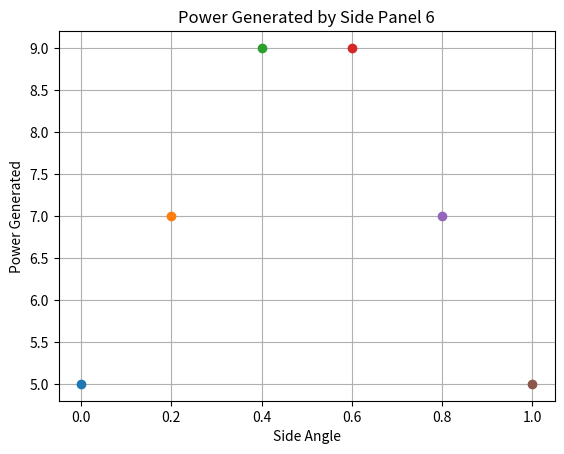

Reproduce this figure in Python.
import matplotlib.pyplot as plt

def calculate_power(angle):
    # Calculate power based on the angle of the side
    # You can replace this with your own power calculation function
    # This is just a dummy function for demonstration purposes
    return abs(10 * (1 - abs(angle - 0.5)))

def generate_power_graph():
    angles = [0.0, 0.2, 0.4, 0.6, 0.8, 1.0]  # Angles representing each side
    powers = [calculate_power(angle) for angle in angles]

    # Generate a separate graph for each side panel
    for i in range(len(angles)):
        plt.plot([angles[i]], [powers[i]], marker='o')
        plt.xlabel('Side Angle')
        plt.ylabel('Power Generated')
        plt.title(f'Power Generated by Side Panel {i+1}')
        plt.grid(True)
        plt.show()

# Call the function to generate the power graphs for each side panel
generate_power_graph()

